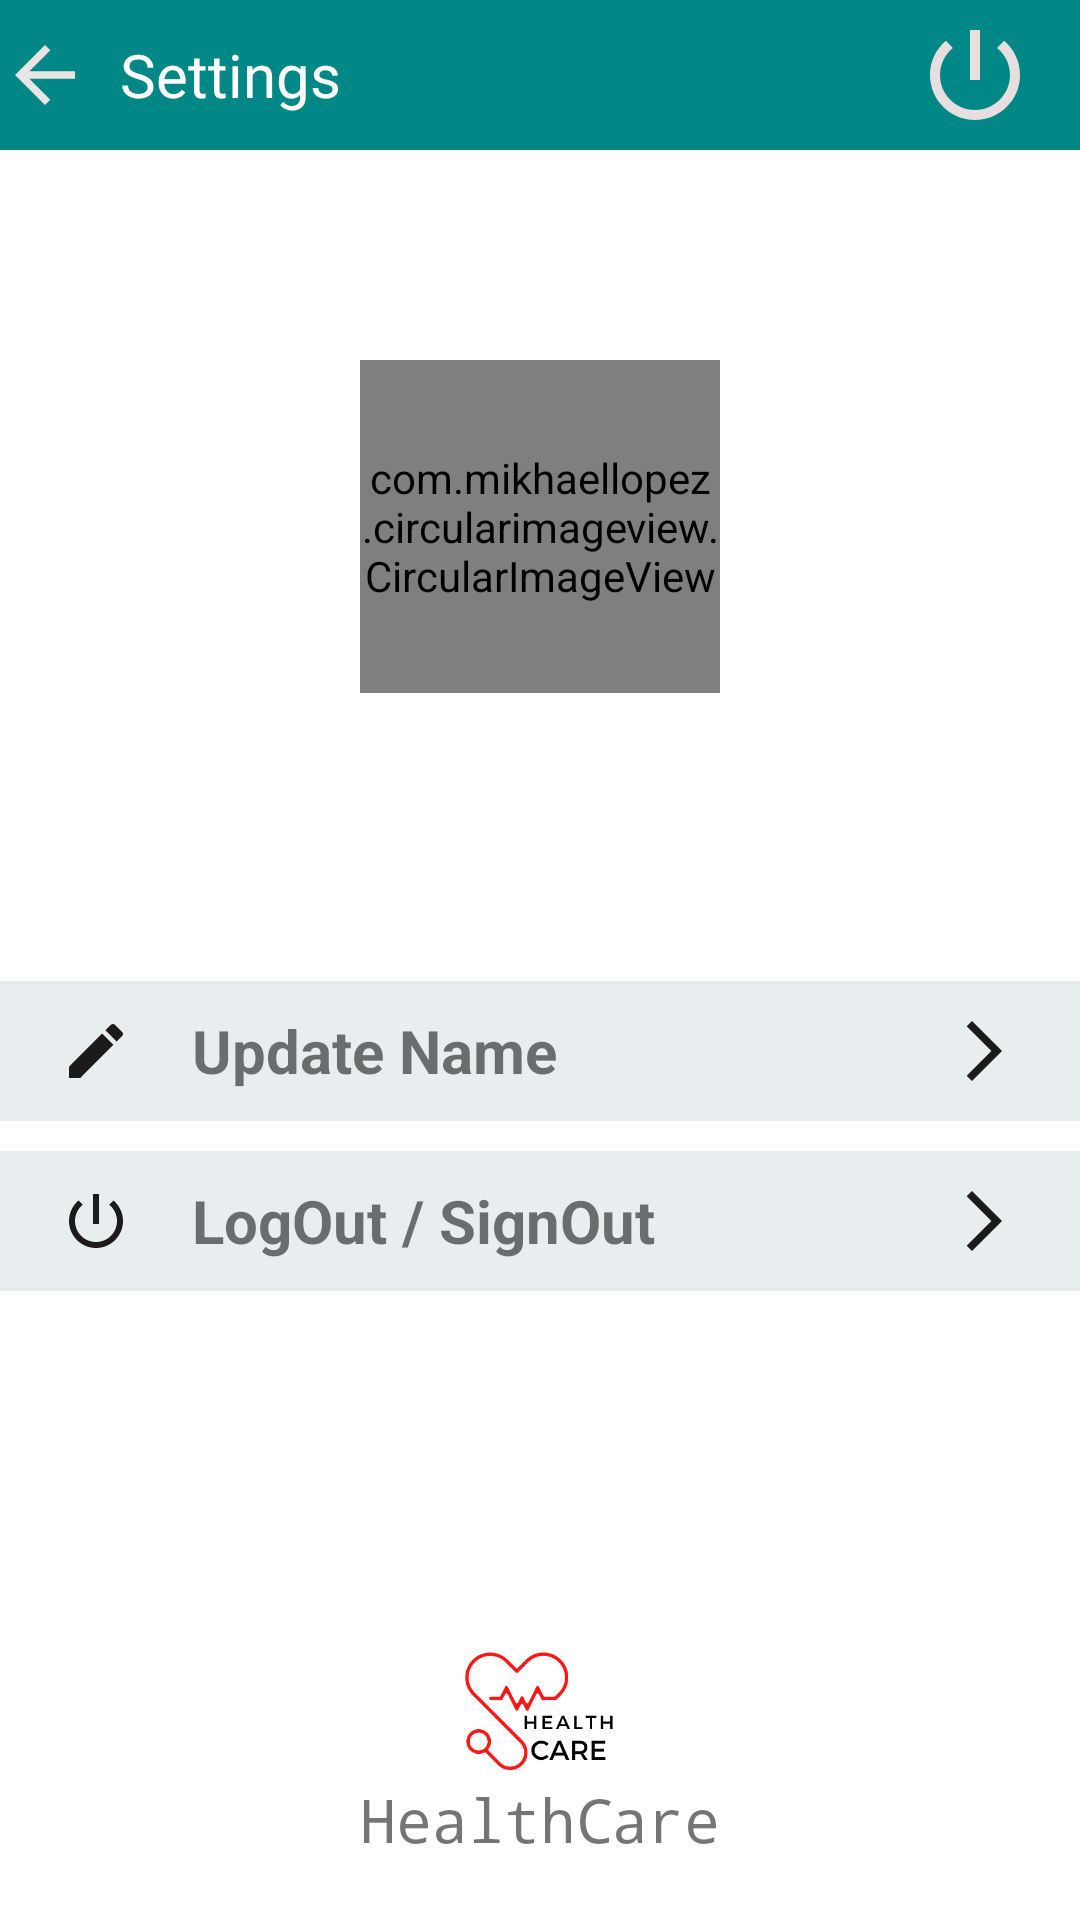

Reconstruct the res/layout file that produces this screen, plus the resources it refers to.
<!-- AndroidManifest.xml: application theme Theme.HealthCare -->
<!-- res/layout/activity_settings.xml -->
<?xml version="1.0" encoding="utf-8"?>
<RelativeLayout xmlns:android="http://schemas.android.com/apk/res/android"
    xmlns:app="http://schemas.android.com/apk/res-auto"
    xmlns:tools="http://schemas.android.com/tools"
    android:layout_width="match_parent"
    android:layout_height="match_parent"
    tools:context=".SettingsActivity">

    <RelativeLayout
        android:id="@+id/rl_heading"
        android:layout_width="match_parent"
        android:layout_height="50dp"
        android:background="@color/teal_700">

        <ImageView
            android:id="@+id/iv_back"
            android:layout_width="30dp"
            android:layout_height="30dp"
            android:layout_centerVertical="true"
            android:src="@drawable/back_white" />

        <TextView
            android:id="@+id/tv_name"
            android:layout_width="wrap_content"
            android:layout_height="wrap_content"
            android:layout_centerVertical="true"
            android:layout_marginLeft="40dp"
            android:text="Settings"
            android:textColor="@color/white"
            android:textSize="20dp" />

        <ImageView
            android:id="@+id/iv_logout"
            android:layout_width="40dp"
            android:layout_height="40dp"
            android:layout_alignParentRight="true"
            android:layout_centerVertical="true"
            android:layout_marginRight="15dp"
            android:src="@drawable/logout_white" />

    </RelativeLayout>

    <LinearLayout
        android:id="@+id/ll_options"
        android:layout_width="match_parent"
        android:layout_height="400dp"
        android:layout_below="@+id/rl_heading"
        android:layout_marginTop="20dp"
        android:orientation="vertical"
        android:weightSum="40">

        <com.mikhaellopez.circularimageview.CircularImageView
            android:layout_width="120dp"
            android:layout_height="0dp"
            android:layout_gravity="center"
            android:layout_marginTop="50dp"
            android:layout_marginBottom="86dp"
            android:layout_weight="19"
            android:background="#CDECF8"
            android:src="@drawable/person_black" />




        <TextView
            android:id="@+id/tv_updatename"
            android:layout_width="match_parent"
            android:layout_height="0dp"
            android:layout_marginTop="10dp"
            android:layout_marginBottom="10dp"
            android:layout_weight="8"
            android:background="#E8EDEF"
            android:drawableStart="@drawable/edit"
            android:drawableEnd="@drawable/arrow_black"
            android:drawablePadding="20dp"
            android:gravity="center_vertical"
            android:paddingLeft="20dp"
            android:paddingRight="20dp"
            android:text="Update Name"
            android:textSize="20dp"
            android:textStyle="bold" />


















        <TextView
            android:id="@+id/tv_logout"
            android:layout_width="match_parent"
            android:layout_height="0dp"
            android:layout_marginBottom="10dp"
            android:layout_weight="8"
            android:background="#E8EDEF"
            android:drawableStart="@drawable/logout_black"
            android:drawableEnd="@drawable/arrow_black"
            android:drawablePadding="20dp"
            android:gravity="center_vertical"
            android:paddingLeft="20dp"
            android:paddingRight="20dp"
            android:text="LogOut / SignOut"
            android:textSize="20dp"
            android:textStyle="bold" />

    </LinearLayout>

    <TextView
        android:layout_width="match_parent"
        android:layout_height="wrap_content"
        android:layout_alignParentBottom="true"
        android:layout_marginBottom="20dp"
        android:fontFamily="monospace"
        android:gravity="center"
        android:text="@string/app_name"
        android:textSize="20dp" />
    <ImageView
        android:layout_width="100dp"
        android:layout_height="100dp"
        android:src="@drawable/applogo"
        android:layout_alignParentBottom="true"
        android:layout_marginBottom="20dp"
        android:layout_centerHorizontal="true"/>
</RelativeLayout>
<!-- resources referenced by this layout -->
<resources>
  <color name="teal_700">#FF018786</color>
  <color name="white">#FFFFFFFF</color>
  <!-- drawable applogo: png bitmap (drawable, 11030 bytes) -->
  <!-- drawable arrow_black (drawable) -->
  <vector android:autoMirrored="true" android:height="24dp"
      android:tint="#1C1A1A" android:viewportHeight="24"
      android:viewportWidth="24" android:width="24dp" xmlns:android="http://schemas.android.com/apk/res/android">
      <path android:fillColor="@android:color/white" android:pathData="M6.23,20.23l1.77,1.77l10,-10l-10,-10l-1.77,1.77l8.23,8.23z"/>
  </vector>
  <!-- drawable back_white (drawable) -->
  <vector android:autoMirrored="true" android:height="24dp"
      android:tint="#EAE4E4" android:viewportHeight="24"
      android:viewportWidth="24" android:width="24dp" xmlns:android="http://schemas.android.com/apk/res/android">
      <path android:fillColor="@android:color/white" android:pathData="M20,11H7.83l5.59,-5.59L12,4l-8,8 8,8 1.41,-1.41L7.83,13H20v-2z"/>
  </vector>
  <!-- drawable delete (drawable) -->
  <vector android:height="24dp" android:tint="#3B3232"
      android:viewportHeight="24" android:viewportWidth="24"
      android:width="24dp" xmlns:android="http://schemas.android.com/apk/res/android">
      <path android:fillColor="@android:color/white" android:pathData="M6,19c0,1.1 0.9,2 2,2h8c1.1,0 2,-0.9 2,-2L18,7L6,7v12zM8.46,11.88l1.41,-1.41L12,12.59l2.12,-2.12 1.41,1.41L13.41,14l2.12,2.12 -1.41,1.41L12,15.41l-2.12,2.12 -1.41,-1.41L10.59,14l-2.13,-2.12zM15.5,4l-1,-1h-5l-1,1L5,4v2h14L19,4z"/>
  </vector>
  <!-- drawable edit (drawable) -->
  <vector android:height="24dp" android:tint="#1C1A1A"
      android:viewportHeight="24" android:viewportWidth="24"
      android:width="24dp" xmlns:android="http://schemas.android.com/apk/res/android">
      <path android:fillColor="@android:color/white" android:pathData="M3,17.25V21h3.75L17.81,9.94l-3.75,-3.75L3,17.25zM20.71,7.04c0.39,-0.39 0.39,-1.02 0,-1.41l-2.34,-2.34c-0.39,-0.39 -1.02,-0.39 -1.41,0l-1.83,1.83 3.75,3.75 1.83,-1.83z"/>
  </vector>
  <!-- drawable logout_black (drawable) -->
  <vector android:height="24dp" android:tint="#1C1A1A"
      android:viewportHeight="24" android:viewportWidth="24"
      android:width="24dp" xmlns:android="http://schemas.android.com/apk/res/android">
      <path android:fillColor="@android:color/white" android:pathData="M13,3h-2v10h2L13,3zM17.83,5.17l-1.42,1.42C17.99,7.86 19,9.81 19,12c0,3.87 -3.13,7 -7,7s-7,-3.13 -7,-7c0,-2.19 1.01,-4.14 2.58,-5.42L6.17,5.17C4.23,6.82 3,9.26 3,12c0,4.97 4.03,9 9,9s9,-4.03 9,-9c0,-2.74 -1.23,-5.18 -3.17,-6.83z"/>
  </vector>
  <!-- drawable logout_white (drawable) -->
  <vector android:height="24dp" android:tint="#E7DFDF"
      android:viewportHeight="24" android:viewportWidth="24"
      android:width="24dp" xmlns:android="http://schemas.android.com/apk/res/android">
      <path android:fillColor="@android:color/white" android:pathData="M13,3h-2v10h2L13,3zM17.83,5.17l-1.42,1.42C17.99,7.86 19,9.81 19,12c0,3.87 -3.13,7 -7,7s-7,-3.13 -7,-7c0,-2.19 1.01,-4.14 2.58,-5.42L6.17,5.17C4.23,6.82 3,9.26 3,12c0,4.97 4.03,9 9,9s9,-4.03 9,-9c0,-2.74 -1.23,-5.18 -3.17,-6.83z"/>
  </vector>
  <string name="app_name">HealthCare</string>
  <style name="Theme.HealthCare" parent="Theme.MaterialComponents.Light.NoActionBar">
          
          <item name="colorPrimary">@color/purple_500</item>
          <item name="colorPrimaryVariant">@color/purple_700</item>
          <item name="colorOnPrimary">@color/white</item>
          
          <item name="colorSecondary">@color/teal_200</item>
          <item name="colorSecondaryVariant">@color/teal_700</item>
          <item name="colorOnSecondary">@color/black</item>
          
          <item name="android:statusBarColor" tools:targetApi="l">?attr/colorPrimaryVariant</item>
          <item name="android:forceDarkAllowed" tools:targetApi="q">false</item>
          
      </style>
  <color name="purple_500">#FF6200EE</color>
  <color name="purple_700">#FF3700B3</color>
  <color name="teal_200">#FF03DAC5</color>
  <color name="black">#FF000000</color>
</resources>
